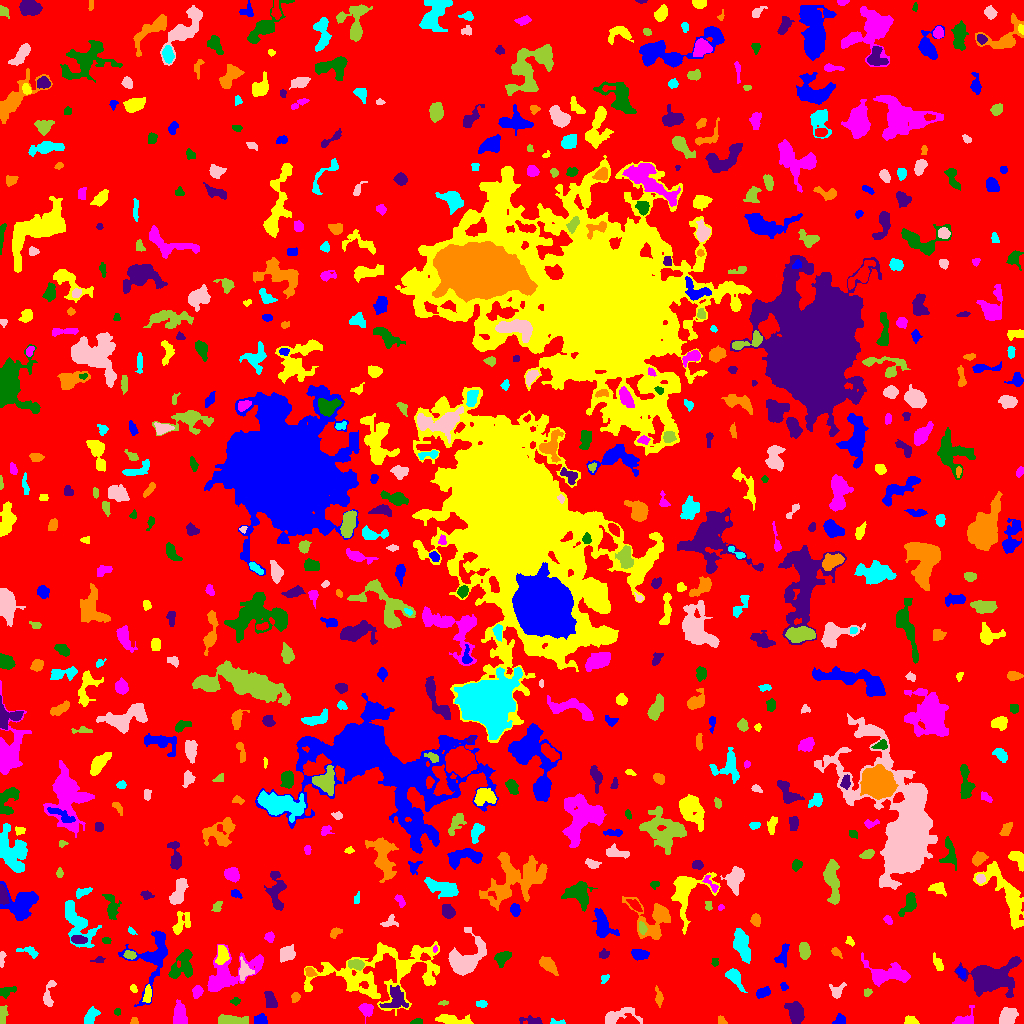

The file beside this chart, header and first rows:
ID, X, Y, A, B, theta, total_flux, mu_max, mu_median, mu_mean, R_fwhm, R_e, R10, R90, x_start, x_end, y_start, y_end, area, greylevel
0, 510.6, 503.6, 303.9, 300.4, 0.6822, 1340207, 10.0, 1.0, 1.745, 103.1, 232.3, 88.64, 375.6, 0, 1023, 0, 1023, 767904, 1.745
1, 840, 3.455, 2.909, 2.453, 0.6502, 213.0, 4.0, 2.0, 2.048, 4.478, 3.09, 1.262, 5.046, 832, 845, 0, 10, 104, 6.048
2, 910.5, 2.52, 2.939, 2.082, -0.1464, 400.0, 10.0, 3.0, 3.96, 3.385, 2.932, 1.128, 4.72, 904, 919, 0, 8, 101, 7.96
3, 365.9, 14.1, 3.306, 2.869, -0.7644, 491.0, 8.0, 3.0, 3.031, 4.37, 3.785, 1.382, 6.05, 358, 373, 0, 20, 162, 8.031
4, 416.7, 1.567, 2.47, 1.25, 0.2089, 164.0, 6.0, 3.0, 2.603, 3.192, 2.185, 0.7979, 3.385, 410, 422, 0, 5, 63, 7.603
5, 795.7, 10.46, 5.154, 3.402, -1.286, 1327, 12.0, 3.0, 4.16, 5.499, 5.015, 1.954, 8.156, 784, 804, 0, 22, 319, 8.16
6, 134.2, 2.125, 1.907, 1.794, -0.1124, 88.0, 3.0, 2.0, 1.725, 2.985, 2.257, 0.7979, 3.568, 130, 138, 0, 6, 51, 5.725
7, 557.9, 1.255, 4.472, 1.282, -0.05546, 106.0, 4.0, 2.0, 1.656, 3.29, 2.523, 0.7979, 3.949, 550, 565, 0, 5, 64, 6.656
8, 615.4, 6.2, 9.181, 3.603, 0.223, 740.0, 6.0, 1.5, 2.312, 5.863, 4.687, 1.954, 8.425, 605, 642, 0, 16, 320, 6.312
9, 230.4, 2.946, 7.38, 2.18, -0.05009, 1010, 9.0, 4.0, 3.976, 5.781, 4.754, 1.954, 7.527, 218, 248, 0, 9, 254, 7.976
10, 325.5, 17.62, 12.69, 3.256, 0.917, 555.0, 5.0, 2.0, 1.779, 4.72, 5.352, 1.954, 8.704, 313, 342, 0, 33, 312, 5.779
11, 260.6, 3.626, 3.114, 2.389, -0.1235, 364.0, 6.0, 3.0, 2.912, 4.652, 3.432, 1.382, 5.382, 254, 267, 0, 10, 125, 7.912
12, 453.2, 3.679, 9.504, 2.326, -0.06358, 595.0, 5.0, 2.0, 2.271, 5.642, 5.078, 2.034, 7.838, 435, 473, 0, 9, 262, 6.271
13, 964, 4.376, 6.312, 3.393, 0.4131, 340.0, 4.0, 2.0, 1.799, 5.836, 4.37, 1.596, 6.91, 952, 974, 0, 18, 189, 5.799
14, 117.2, 11.5, 1.389, 1.296, -0.0, 50.0, 3.0, 1.0, 1.087, 2.394, 1.784, 0.5642, 2.646, 114, 120, 8, 15, 46, 6.087
15, 531.9, 2.501, 5.93, 1.795, -0.1321, 401.0, 7.0, 3.0, 2.949, 3.868, 3.568, 1.382, 5.642, 519, 542, 0, 8, 136, 7.949
16, 721.4, 2.853, 2.506, 1.816, -0.8755, 204.0, 5.0, 3.0, 3.188, 3.7, 2.646, 1.128, 3.989, 718, 727, 0, 8, 64, 7.188
17, 90.88, 7.58, 4.431, 2.537, 1.018, 571.0, 6.0, 3.0, 3.155, 5.997, 4.184, 1.693, 6.457, 84, 100, 0, 17, 181, 8.155
18, 1008, 6.546, 4.477, 3.236, 0.9637, 1399, 12.0, 5.0, 5.279, 6.155, 4.82, 1.954, 7.506, 999, 1018, 0, 16, 265, 9.279
19, 2.344, 7.293, 4.951, 1.895, 1.44, 259.0, 5.0, 2.0, 2.039, 3.141, 3.432, 1.262, 5.614, 0, 8, 0, 18, 127, 6.039
20, 522, 23.65, 11.1, 3.002, 1.267, 501.0, 5.0, 1.0, 1.643, 4.754, 4.618, 1.784, 8.215, 513, 530, 11, 62, 305, 6.643
21, 153.3, 66.05, 16.51, 9.409, 1.25, 1715, 7.0, 2.0, 2.089, 6.383, 8.156, 2.932, 13.82, 118, 167, 17, 93, 821, 6.089
22, 380.5, 50.62, 35.51, 14.1, 0.1615, 7173, 9.0, 3.0, 2.885, 9.062, 16.58, 5.944, 25.49, 304, 439, 8, 82, 2486, 5.885
23, 180.1, 10.14, 6.1, 3.116, -1.467, 591.0, 6.0, 2.0, 2.165, 5.015, 5.015, 1.784, 8.098, 173, 187, 0, 24, 273, 6.165
24, 235.3, 22.14, 2.295, 1.685, 0.04712, 111.0, 4.0, 1.5, 1.734, 3.192, 2.394, 0.7979, 3.949, 230, 240, 18, 26, 64, 5.734
25, 270.3, 23.67, 4.261, 2.398, -1.281, 557.0, 7.0, 3.0, 3.147, 4.886, 3.989, 1.596, 6.283, 264, 277, 16, 32, 177, 7.147
26, 295.4, 26.55, 2.315, 2.038, 1.051, 206.0, 5.0, 2.0, 2.543, 3.478, 2.706, 1.128, 4.334, 291, 300, 21, 31, 81, 6.543
27, 481.5, 19.52, 2.613, 1.708, -0.007883, 165.0, 4.0, 2.0, 2.171, 4.068, 2.764, 1.128, 4.222, 476, 487, 16, 23, 76, 7.171
28, 48.63, 28.98, 7.952, 2.435, 1.403, 386.0, 5.0, 2.0, 2.086, 4.406, 4.222, 1.596, 6.77, 43, 56, 17, 43, 185, 6.086
29, 443.2, 20.35, 2.673, 1.12, 0.07614, 115.0, 4.0, 3.0, 2.556, 3.478, 2.257, 0.7979, 3.338, 438, 448, 18, 23, 45, 8.556
30, 100.5, 37.2, 9.33, 3.482, 1.444, 960.0, 7.0, 3.0, 3.254, 5.997, 5.698, 2.185, 8.74, 92, 110, 23, 53, 295, 6.254
31, 762.9, 31, 3.469, 2.169, 0.3675, 339.0, 6.0, 2.0, 2.549, 4.334, 3.432, 1.262, 5.585, 756, 770, 25, 37, 133, 7.549
32, 147.7, 29.88, 4.199, 1.515, 1.466, 250.0, 6.0, 2.0, 2.0, 3.868, 3.141, 1.128, 4.886, 142, 151, 21, 39, 125, 9.0
33, 197.1, 31.65, 2.821, 2.295, 1.29, 350.0, 7.0, 3.0, 2.991, 3.656, 3.241, 1.262, 5.14, 192, 203, 25, 38, 117, 6.991
34, 6.463, 32.17, 4.546, 2.264, 0.2942, 229.0, 4.0, 2.0, 1.722, 4.886, 3.523, 1.262, 5.499, 0, 16, 25, 37, 133, 5.722
35, 395.2, 24.45, 6.636, 5.303, 1.124, 565.0, 4.0, 2.0, 1.672, 7.674, 6.05, 2.326, 9.305, 379, 408, 16, 38, 338, 7.672
36, 658.8, 25.96, 4.573, 1.675, -1.408, 188.0, 4.0, 1.5, 1.621, 4.297, 3.29, 1.128, 5.232, 655, 663, 16, 38, 116, 5.621
37, 734.4, 46.38, 5.866, 2.687, -0.9754, 698.0, 8.0, 2.5, 3.061, 4.886, 4.37, 1.693, 7.291, 725, 747, 31, 55, 228, 7.061
38, 836.4, 31.75, 3.887, 3.281, 1.096, 254.0, 5.0, 1.0, 1.693, 2.821, 3.656, 1.262, 6.05, 829, 846, 25, 41, 150, 5.693
39, 867.1, 31.0, 2.195, 1.793, 0.4647, 168.0, 5.0, 3.0, 2.754, 3.432, 2.585, 0.9772, 3.868, 864, 872, 27, 35, 61, 7.754
40, 592.6, 31.21, 2.136, 1.597, 1.472, 138.0, 6.0, 2.0, 2.262, 2.764, 2.257, 0.7979, 3.7, 589, 596, 27, 37, 61, 6.262
41, 783.9, 36.96, 2.083, 1.676, -1.033, 97.0, 3.0, 2.0, 1.702, 3.141, 2.394, 0.9772, 3.742, 780, 788, 33, 41, 57, 6.702
42, 133.4, 35.1, 2.062, 1.539, -1.058, 105.0, 4.0, 2.0, 1.944, 3.141, 2.257, 0.7979, 3.613, 130, 137, 31, 39, 54, 5.944
43, 885.7, 48.96, 12.3, 5.134, -0.1057, 1336, 8.0, 2.0, 2.245, 6.077, 6.933, 2.459, 11.89, 861, 910, 37, 71, 595, 6.245
44, 183.2, 58.03, 8.138, 5.135, 1.065, 941.0, 5.0, 2.0, 2.178, 7.269, 6.18, 2.394, 10.01, 168, 192, 45, 74, 432, 6.178
45, 991.4, 46.45, 10.88, 6.556, 0.1146, 6412, 22.0, 4.0, 5.397, 7.736, 8.482, 3.141, 15.19, 954, 1021, 26, 67, 1188, 9.397
46, 310.1, 51.3, 2.949, 2.1, -0.6363, 305.0, 6.0, 4.0, 3.389, 4.406, 3.141, 1.262, 4.72, 305, 317, 47, 56, 90, 8.389
47, 604.9, 44.94, 2.217, 1.399, 0.9404, 82.0, 4.0, 1.0, 1.281, 2.646, 1.954, 0.7979, 3.385, 601, 609, 40, 49, 64, 6.281
48, 244.2, 52.17, 4.238, 3.041, -1.517, 516.0, 8.0, 2.0, 2.759, 3.989, 3.656, 1.382, 6.333, 239, 254, 43, 67, 187, 8.759
49, 356.7, 58.78, 3.813, 2.14, -0.1631, 447.0, 8.0, 3.0, 2.98, 3.827, 3.385, 1.262, 5.614, 348, 364, 53, 64, 150, 8.98
50, 562.5, 97.74, 11.72, 7.139, 1.434, 4490, 19.0, 3.0, 4.372, 6.482, 7.999, 2.877, 14.47, 534, 580, 51, 116, 1027, 8.372
51, 960.8, 50.72, 3.062, 1.752, -1.063, 95.0, 2.0, 1.0, 1.173, 4.687, 2.706, 1.128, 4.334, 956, 965, 45, 57, 81, 7.173
52, 937.9, 60.28, 4.208, 1.852, -1.089, 206.0, 4.0, 1.0, 1.675, 4.068, 3.338, 1.262, 5.67, 933, 943, 53, 71, 123, 5.675
53, 228.9, 49.64, 17.82, 8.427, 0.4872, 2853, 10.0, 3.0, 3.104, 6.206, 9.756, 3.29, 15.46, 207, 263, 32, 79, 919, 6.104
54, 715, 61.02, 2.111, 1.62, 1.564, 83.0, 3.0, 1.0, 1.482, 2.706, 2.257, 0.7979, 3.656, 711, 718, 57, 65, 56, 5.482
55, 98.85, 63.58, 3.212, 1.553, 0.1392, 100.0, 3.0, 1.0, 1.515, 3.141, 2.646, 0.9772, 4.146, 90, 105, 61, 67, 66, 6.515
56, 548.3, 58.24, 5.522, 2.678, -0.7365, 451.0, 3.0, 2.0, 2.041, 6.77, 4.886, 2.185, 7.442, 539, 558, 48, 67, 221, 7.041
57, 741.2, 79.31, 7.896, 3.132, -1.273, 1019, 7.0, 2.0, 2.438, 5.614, 6.024, 2.257, 9.772, 733, 750, 60, 95, 418, 6.438
58, 1.915, 65.72, 4.273, 1.36, 1.53, 129.0, 4.0, 1.5, 1.654, 3.523, 2.585, 0.9772, 4.184, 0, 6, 56, 72, 78, 6.654
59, 130.6, 68.39, 2.729, 1.756, -0.07779, 163.0, 4.0, 2.0, 1.698, 4.029, 2.764, 1.128, 4.334, 123, 136, 64, 73, 96, 8.698
... 636 more rows
